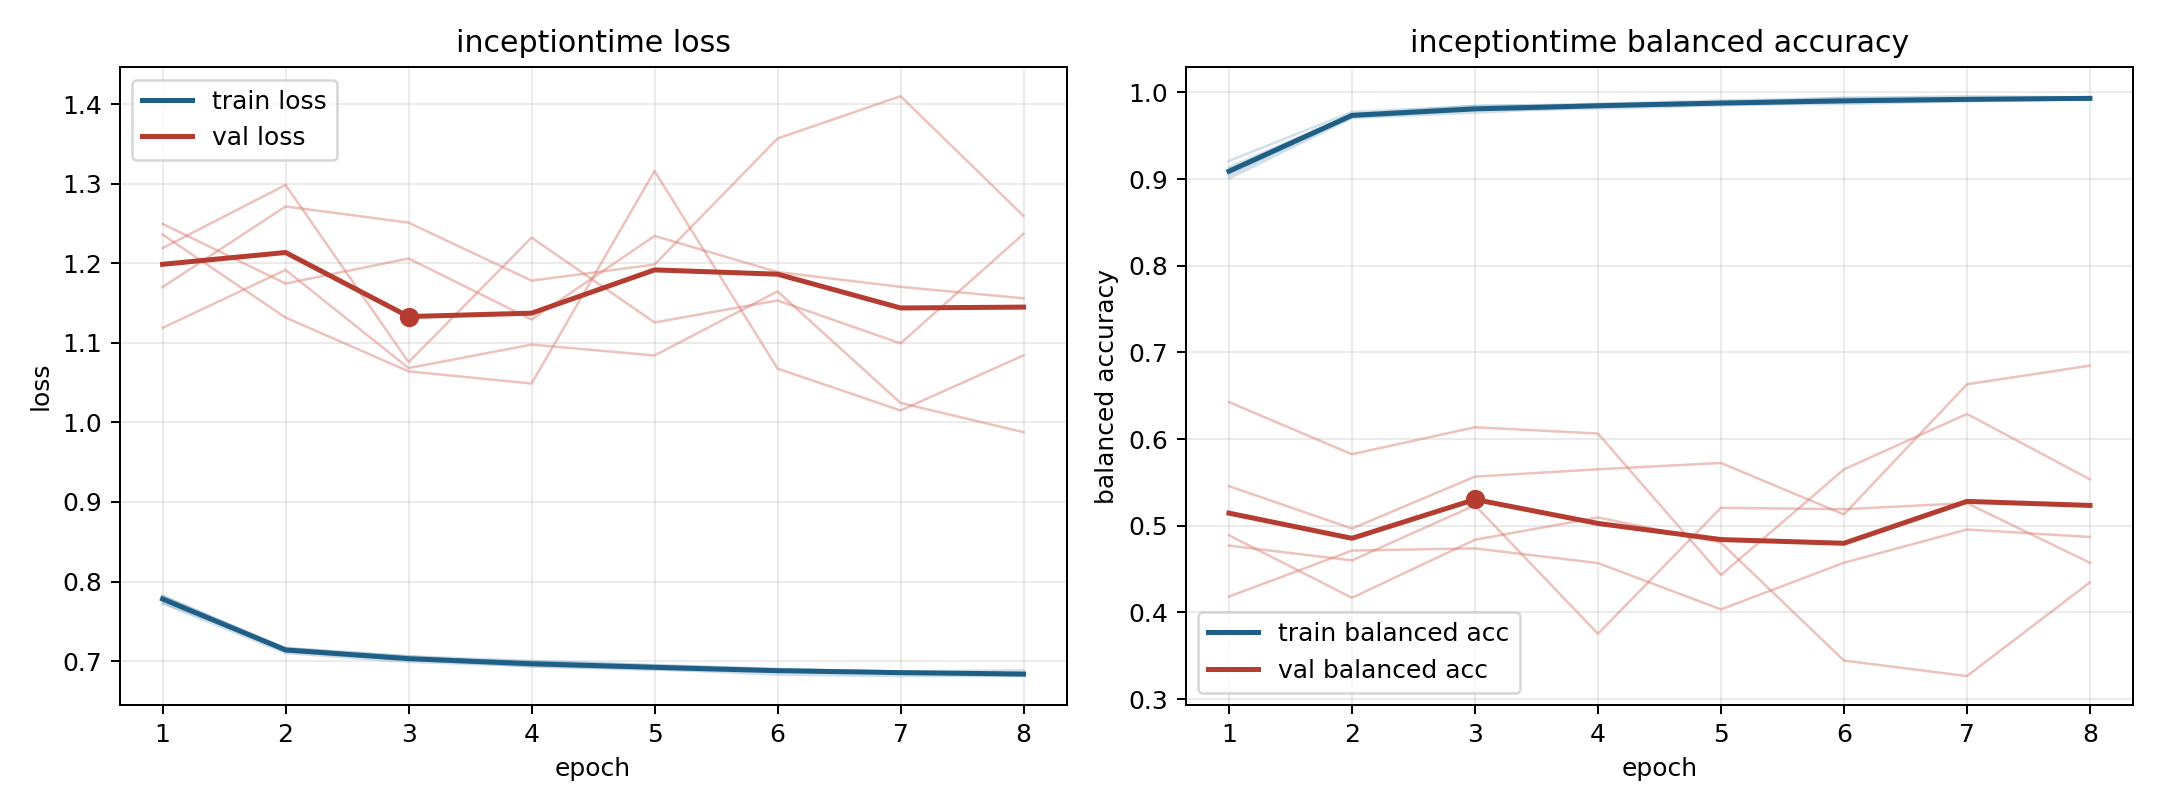

Values plotted in this chart, from the file beside it:
model, fold, epoch, train_loss, train_balanced_accuracy, val_loss, val_balanced_accuracy
inceptiontime, 1, 1, 0.7725, 0.9135, 1.17, 0.4891
inceptiontime, 1, 2, 0.7101, 0.9744, 1.272, 0.4168
inceptiontime, 1, 3, 0.6989, 0.9847, 1.251, 0.4838
inceptiontime, 1, 4, 0.6938, 0.9852, 1.178, 0.5095
inceptiontime, 1, 5, 0.6899, 0.9878, 1.198, 0.4805
inceptiontime, 1, 6, 0.6829, 0.994, 1.357, 0.3444
inceptiontime, 1, 7, 0.6811, 0.9934, 1.41, 0.3265
inceptiontime, 1, 8, 0.6812, 0.9934, 1.26, 0.4348
inceptiontime, 2, 1, 0.7815, 0.9065, 1.219, 0.477
inceptiontime, 2, 2, 0.7154, 0.9713, 1.299, 0.46
inceptiontime, 2, 3, 0.7025, 0.9795, 1.076, 0.5236
inceptiontime, 2, 4, 0.6998, 0.9813, 1.232, 0.3753
inceptiontime, 2, 5, 0.6945, 0.985, 1.126, 0.5207
inceptiontime, 2, 6, 0.6899, 0.9888, 1.153, 0.5191
inceptiontime, 2, 7, 0.6863, 0.9901, 1.099, 0.5261
inceptiontime, 2, 8, 0.6838, 0.9922, 1.237, 0.4572
inceptiontime, 3, 1, 0.773, 0.921, 1.25, 0.4183
inceptiontime, 3, 2, 0.7163, 0.9775, 1.175, 0.4713
inceptiontime, 3, 3, 0.7061, 0.9841, 1.206, 0.4738
inceptiontime, 3, 4, 0.7002, 0.9869, 1.129, 0.4569
inceptiontime, 3, 5, 0.6951, 0.9908, 1.234, 0.4035
inceptiontime, 3, 6, 0.6901, 0.9932, 1.189, 0.4573
inceptiontime, 3, 7, 0.687, 0.9956, 1.17, 0.4957
inceptiontime, 3, 8, 0.6885, 0.9943, 1.156, 0.487
inceptiontime, 4, 1, 0.782, 0.9006, 1.119, 0.5457
inceptiontime, 4, 2, 0.7164, 0.9706, 1.192, 0.4967
inceptiontime, 4, 3, 0.706, 0.9766, 1.068, 0.5567
inceptiontime, 4, 4, 0.6962, 0.9834, 1.098, 0.5651
inceptiontime, 4, 5, 0.6924, 0.9863, 1.084, 0.5724
inceptiontime, 4, 6, 0.6895, 0.9867, 1.165, 0.513
inceptiontime, 4, 7, 0.6869, 0.9899, 1.024, 0.6632
inceptiontime, 4, 8, 0.6838, 0.9921, 0.9877, 0.6847
inceptiontime, 5, 1, 0.781, 0.9037, 1.236, 0.6427
inceptiontime, 5, 2, 0.7117, 0.974, 1.132, 0.5824
inceptiontime, 5, 3, 0.7016, 0.98, 1.064, 0.6136
inceptiontime, 5, 4, 0.6931, 0.9863, 1.049, 0.6064
inceptiontime, 5, 5, 0.689, 0.9887, 1.316, 0.4431
inceptiontime, 5, 6, 0.687, 0.9888, 1.068, 0.565
inceptiontime, 5, 7, 0.6858, 0.991, 1.015, 0.629
inceptiontime, 5, 8, 0.6814, 0.9937, 1.084, 0.5535
